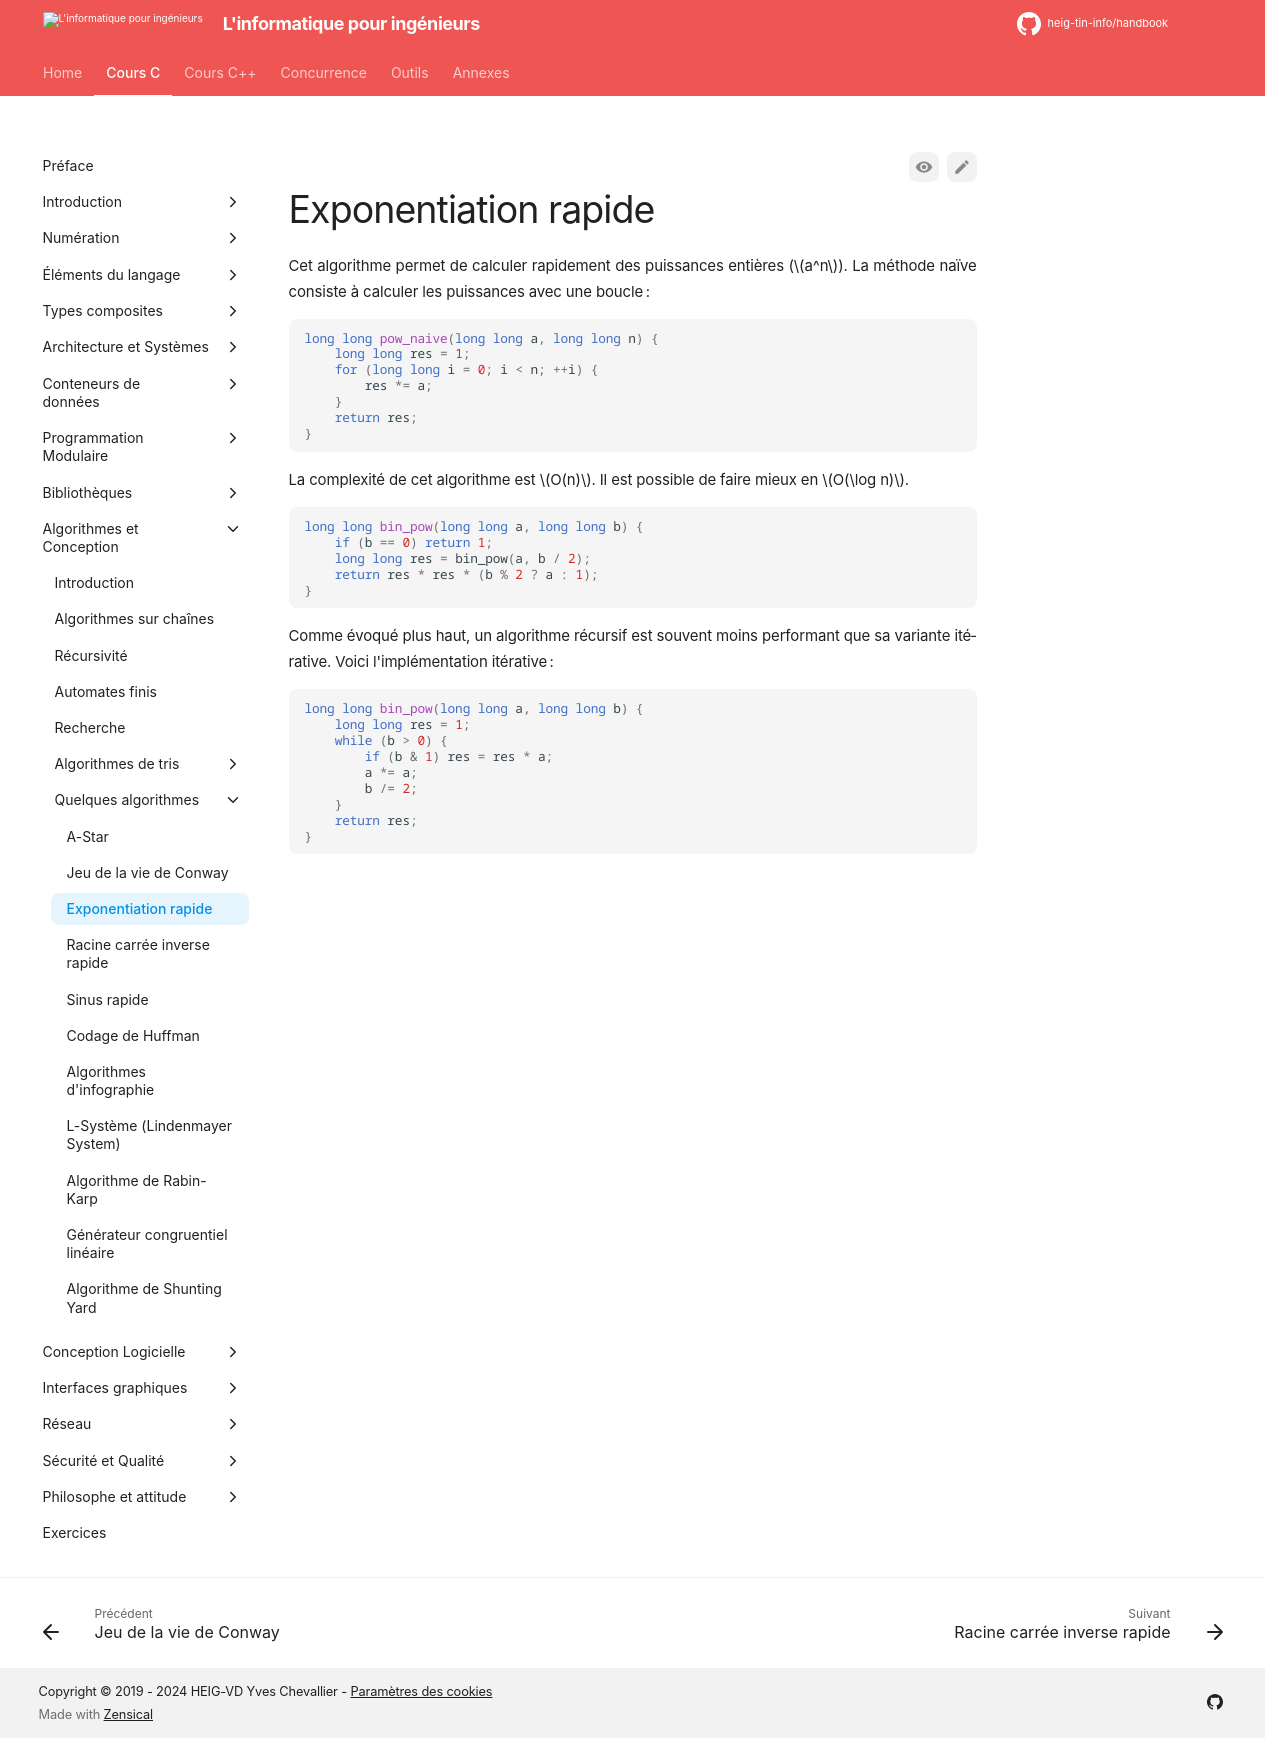

repository: heig-tin-info/handbook · page: course-c/40-algorithms/popular-algorithms/fast-exp/index.html · generator: mkdocs

# Exponentiation rapide

Cet algorithme permet de calculer rapidement des puissances entières ($a^n$). La méthode naïve consiste à calculer les puissances avec une boucle :

```c
long long pow_naive(long long a, long long n) {
    long long res = 1;
    for (long long i = 0; i < n; ++i) {
        res *= a;
    }
    return res;
}
```

La complexité de cet algorithme est $O(n)$. Il est possible de faire mieux en $O(\log n)$.

```c
long long bin_pow(long long a, long long b) {
    if (b == 0) return 1;
    long long res = bin_pow(a, b / 2);
    return res * res * (b % 2 ? a : 1);
}
```

Comme évoqué plus haut, un algorithme récursif est souvent moins performant que sa variante itérative. Voici l'implémentation itérative :

```c
long long bin_pow(long long a, long long b) {
    long long res = 1;
    while (b > 0) {
        if (b & 1) res = res * a;
        a *= a;
        b /= 2;
    }
    return res;
}
```
